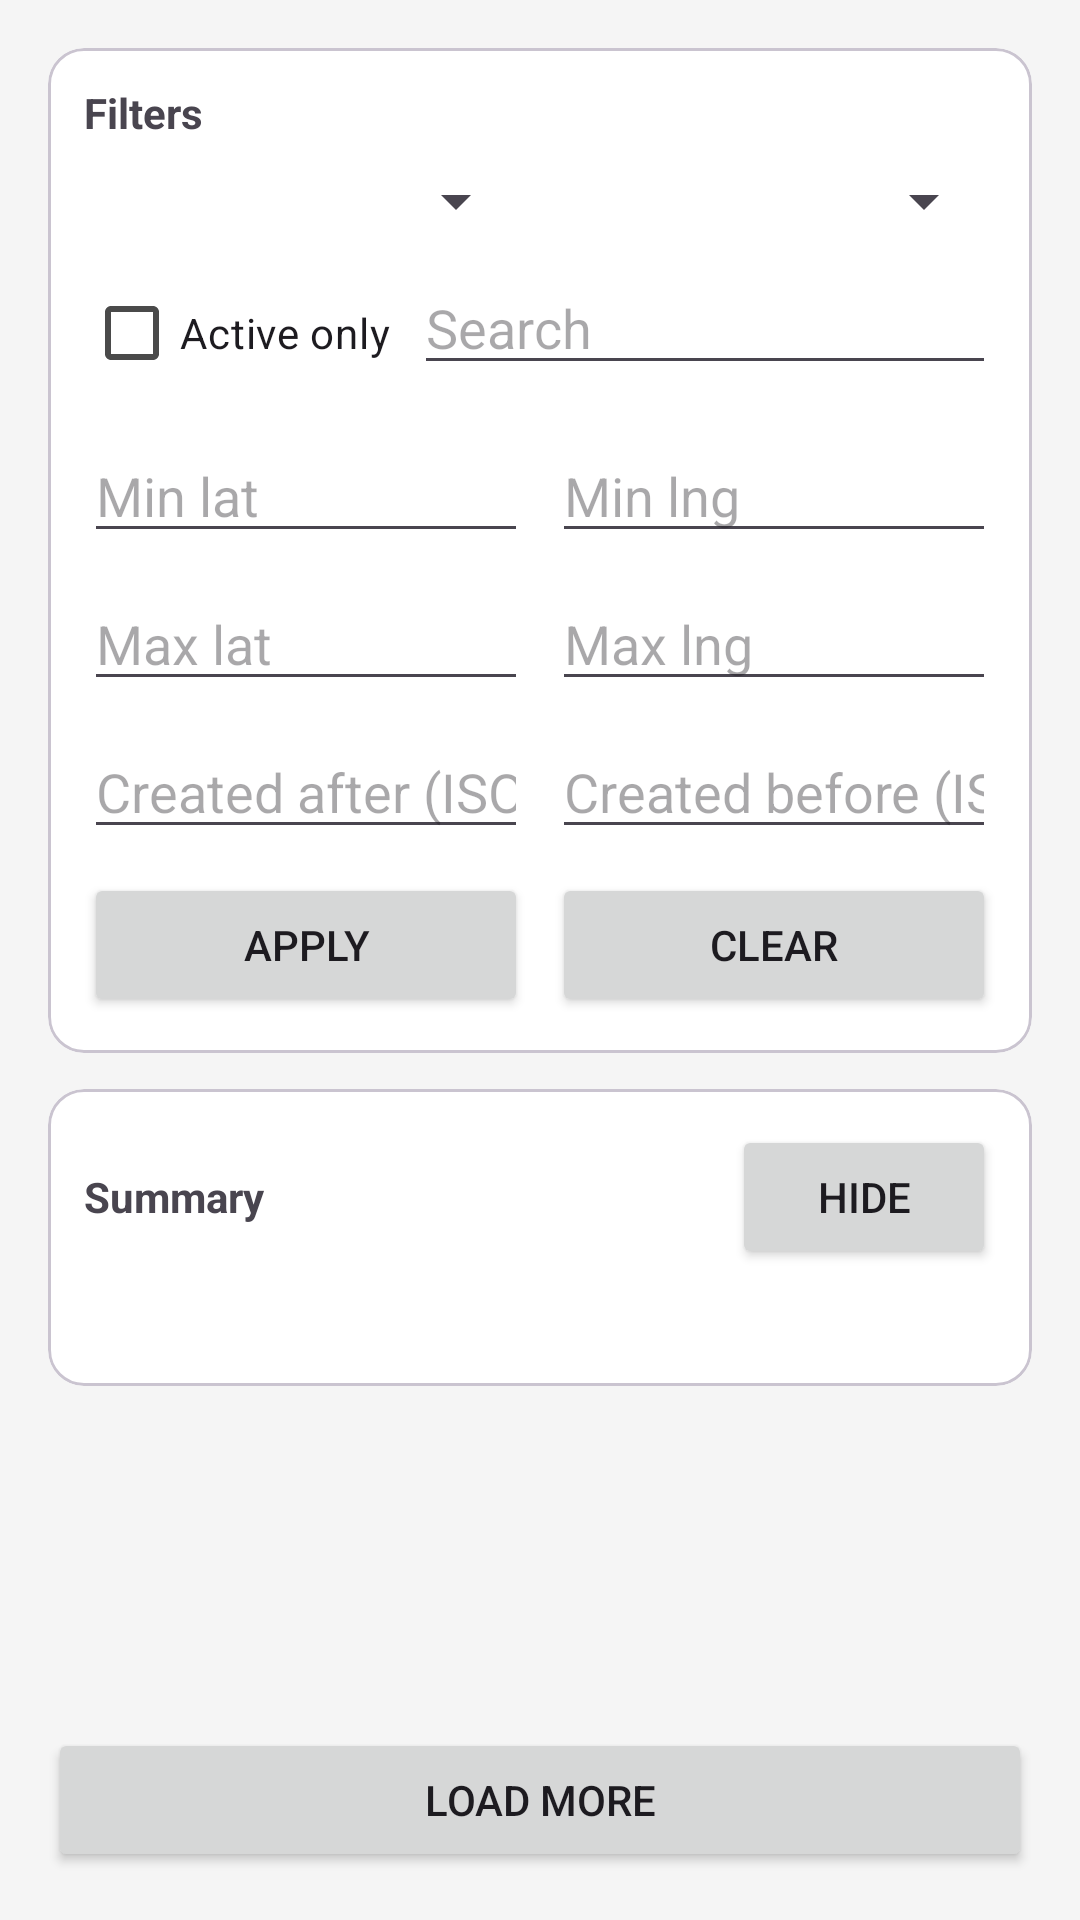

Here is an Android app screen rendered from its layout file. Give the layout XML and the strings, colors and styles it references.
<!-- AndroidManifest.xml: application theme Theme.RoadWatch -->
<!-- res/layout/fragment_admin_locations.xml -->
<?xml version="1.0" encoding="utf-8"?>
<LinearLayout xmlns:android="http://schemas.android.com/apk/res/android"
    android:layout_width="match_parent"
    android:layout_height="match_parent"
    android:orientation="vertical"
    android:padding="16dp">

    
    <com.google.android.material.card.MaterialCardView
        android:id="@+id/filters_card"
        android:layout_width="match_parent"
        android:layout_height="wrap_content"
        android:layout_marginBottom="12dp">
        <LinearLayout
            android:layout_width="match_parent"
            android:layout_height="wrap_content"
            android:orientation="vertical"
            android:padding="12dp">
            <TextView android:layout_width="wrap_content" android:layout_height="wrap_content" android:text="Filters" android:textStyle="bold"/>
            <LinearLayout android:layout_width="match_parent" android:layout_height="wrap_content" android:orientation="horizontal" android:layout_marginTop="8dp">
                <Spinner android:id="@+id/spn_type" android:layout_width="0dp" android:layout_height="wrap_content" android:layout_weight="1"/>
                <Space android:layout_width="8dp" android:layout_height="match_parent"/>
                <Spinner android:id="@+id/spn_source" android:layout_width="0dp" android:layout_height="wrap_content" android:layout_weight="1"/>
            </LinearLayout>
            <LinearLayout android:layout_width="match_parent" android:layout_height="wrap_content" android:orientation="horizontal" android:layout_marginTop="8dp">
                <CheckBox android:id="@+id/chk_active_only" android:layout_width="wrap_content" android:layout_height="wrap_content" android:text="Active only"/>
                <Space android:layout_width="8dp" android:layout_height="match_parent"/>
                <EditText android:id="@+id/edt_search" android:layout_width="0dp" android:layout_height="wrap_content" android:layout_weight="1" android:hint="Search" android:inputType="text"/>
            </LinearLayout>
            <LinearLayout android:layout_width="match_parent" android:layout_height="wrap_content" android:orientation="horizontal" android:layout_marginTop="8dp">
                <EditText android:id="@+id/edt_min_lat" android:layout_width="0dp" android:layout_height="wrap_content" android:layout_weight="1" android:hint="Min lat" android:inputType="numberDecimal"/>
                <Space android:layout_width="8dp" android:layout_height="match_parent"/>
                <EditText android:id="@+id/edt_min_lng" android:layout_width="0dp" android:layout_height="wrap_content" android:layout_weight="1" android:hint="Min lng" android:inputType="numberDecimal"/>
            </LinearLayout>
            <LinearLayout android:layout_width="match_parent" android:layout_height="wrap_content" android:orientation="horizontal" android:layout_marginTop="8dp">
                <EditText android:id="@+id/edt_max_lat" android:layout_width="0dp" android:layout_height="wrap_content" android:layout_weight="1" android:hint="Max lat" android:inputType="numberDecimal"/>
                <Space android:layout_width="8dp" android:layout_height="match_parent"/>
                <EditText android:id="@+id/edt_max_lng" android:layout_width="0dp" android:layout_height="wrap_content" android:layout_weight="1" android:hint="Max lng" android:inputType="numberDecimal"/>
            </LinearLayout>
            <LinearLayout android:layout_width="match_parent" android:layout_height="wrap_content" android:orientation="horizontal" android:layout_marginTop="8dp">
                <EditText android:id="@+id/edt_created_after" android:layout_width="0dp" android:layout_height="wrap_content" android:layout_weight="1" android:hint="Created after (ISO)" android:inputType="text"/>
                <Space android:layout_width="8dp" android:layout_height="match_parent"/>
                <EditText android:id="@+id/edt_created_before" android:layout_width="0dp" android:layout_height="wrap_content" android:layout_weight="1" android:hint="Created before (ISO)" android:inputType="text"/>
            </LinearLayout>
            <LinearLayout android:layout_width="match_parent" android:layout_height="wrap_content" android:orientation="horizontal" android:layout_marginTop="8dp">
                <Button android:id="@+id/btn_apply_filters" android:layout_width="0dp" android:layout_height="wrap_content" android:layout_weight="1" android:text="Apply"/>
                <Space android:layout_width="8dp" android:layout_height="match_parent"/>
                <Button android:id="@+id/btn_clear_filters" android:layout_width="0dp" android:layout_height="wrap_content" android:layout_weight="1" android:text="Clear"/>
            </LinearLayout>
        </LinearLayout>
    </com.google.android.material.card.MaterialCardView>

    
    <com.google.android.material.card.MaterialCardView
        android:id="@+id/summary_card"
        android:layout_width="match_parent"
        android:layout_height="wrap_content"
        android:layout_marginBottom="12dp">
        <LinearLayout
            android:layout_width="match_parent"
            android:layout_height="wrap_content"
            android:orientation="vertical"
            android:padding="12dp">
            <LinearLayout
                android:layout_width="match_parent"
                android:layout_height="wrap_content"
                android:orientation="horizontal">
                <TextView
                    android:id="@+id/txt_summary_title"
                    android:layout_width="0dp"
                    android:layout_height="wrap_content"
                    android:layout_weight="1"
                    android:text="Summary"
                    android:textStyle="bold" />
                <Button
                    android:id="@+id/btn_toggle_summary"
                    android:layout_width="wrap_content"
                    android:layout_height="wrap_content"
                    android:text="Hide" />
            </LinearLayout>
            <TextView
                android:id="@+id/txt_summary_body"
                android:layout_width="match_parent"
                android:layout_height="wrap_content"
                android:paddingTop="8dp"
                android:text="" />
        </LinearLayout>
    </com.google.android.material.card.MaterialCardView>

    <ListView
        android:id="@+id/list"
        android:layout_width="match_parent"
        android:layout_height="0dp"
        android:layout_weight="1" />

    <Button
        android:id="@+id/btn_load_more"
        android:layout_width="match_parent"
        android:layout_height="wrap_content"
        android:text="Load More"
        android:layout_marginTop="8dp"/>

</LinearLayout>
<!-- resources referenced by this layout -->
<resources>
  <style name="Theme.RoadWatch" parent="Theme.Material3.DayNight">
          <item name="colorPrimary">@color/primary</item>
          <item name="colorOnPrimary">@color/on_primary</item>
          <item name="colorPrimaryContainer">@color/primary_container</item>
          <item name="colorOnPrimaryContainer">@color/on_primary_container</item>
          <item name="colorSecondary">@color/secondary</item>
          <item name="colorOnSecondary">@color/on_secondary</item>
          <item name="colorTertiary">@color/tertiary</item>
          <item name="colorOnTertiary">@color/on_tertiary</item>
          <item name="colorError">@color/error</item>
          <item name="colorOnError">@color/on_error</item>
          <item name="android:colorBackground">@color/background</item>
          <item name="colorOnBackground">@color/on_background</item>
          <item name="colorSurface">@color/surface</item>
          <item name="colorOnSurface">@color/on_surface</item>
          <item name="colorSurfaceVariant">@color/surface_variant</item>
          <item name="colorOnSurfaceVariant">@color/on_surface_variant</item>
          <item name="colorOutline">@color/outline</item>
      </style>
  <color name="primary">#FF6B00</color>
  <color name="on_primary">#FFFFFF</color>
  <color name="primary_container">#FFE3CC</color>
  <color name="on_primary_container">#2C2C2C</color>
  <color name="secondary">#2C2C2C</color>
  <color name="on_secondary">#FFFFFF</color>
  <color name="tertiary">#1DB954</color>
  <color name="on_tertiary">#FFFFFF</color>
  <color name="error">#E63946</color>
  <color name="on_error">#FFFFFF</color>
  <color name="background">#F5F5F5</color>
  <color name="on_background">#2C2C2C</color>
  <color name="surface">#FFFFFF</color>
  <color name="on_surface">#2C2C2C</color>
  <color name="surface_variant">#EEEEEE</color>
  <color name="on_surface_variant">#4A4A4A</color>
  <color name="outline">#9E9E9E</color>
</resources>
